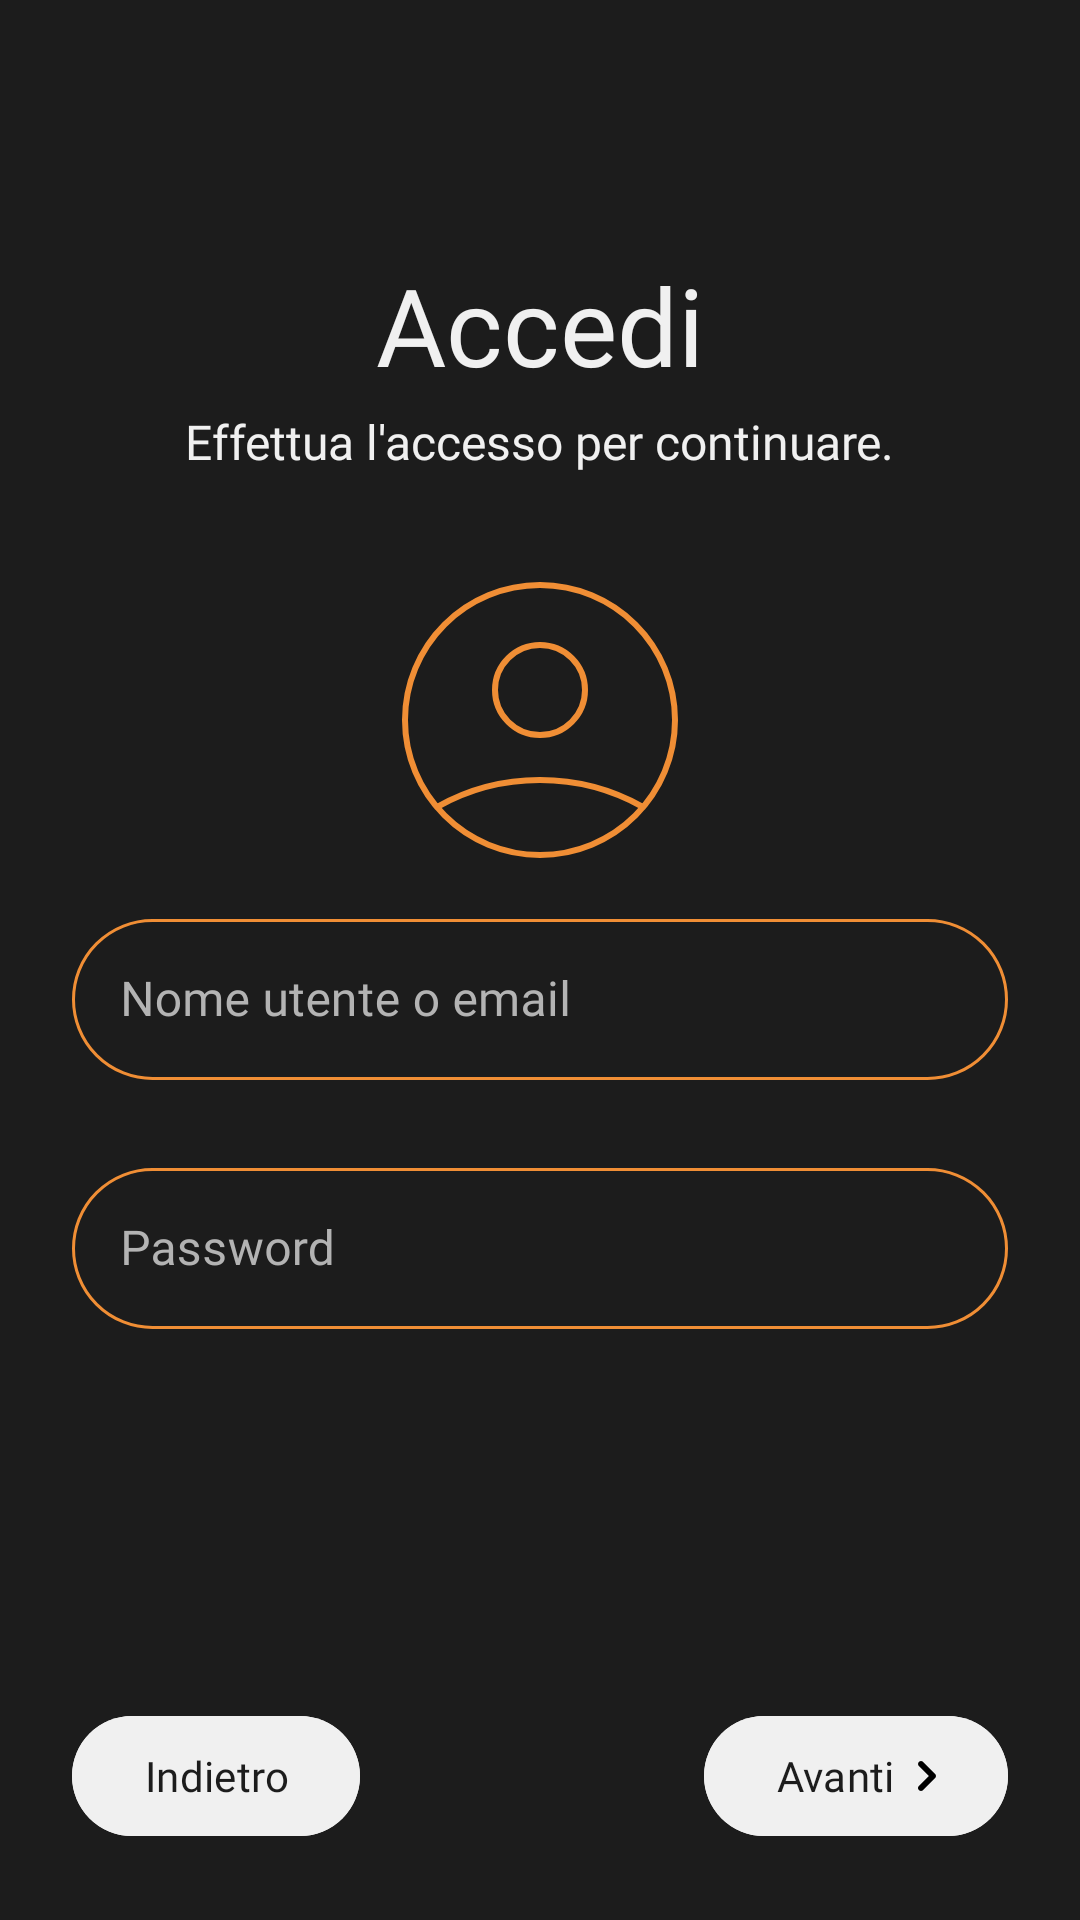

This screen was rendered from an Android layout file. Write that file and the resources it references.
<!-- AndroidManifest.xml: application theme Theme.Moviefinderrz -->
<!-- res/layout/login.xml -->
<?xml version="1.0" encoding="utf-8"?>
<androidx.constraintlayout.widget.ConstraintLayout xmlns:android="http://schemas.android.com/apk/res/android"
    xmlns:app="http://schemas.android.com/apk/res-auto"
    xmlns:tools="http://schemas.android.com/tools"
    android:id="@+id/main"
    android:layout_width="match_parent"
    android:layout_height="match_parent"
    android:background="@color/black"
    android:gravity="center"
    android:orientation="vertical"
    android:padding="24dp"
    tools:context=".Login">

    <TextView
        android:id="@+id/loginTitle"
        android:layout_width="wrap_content"
        android:layout_height="wrap_content"
        android:layout_marginTop="60dp"
        android:fontFamily="@font/rubik_bold"
        android:text="@string/login"
        android:textColor="@color/white"
        android:textSize="36sp"
        app:layout_constraintEnd_toEndOf="parent"
        app:layout_constraintStart_toStartOf="parent"
        app:layout_constraintTop_toTopOf="parent" />

    <TextView
        android:id="@+id/loginDescription"
        android:layout_width="wrap_content"
        android:layout_height="wrap_content"
        android:layout_marginTop="4dp"
        android:fontFamily="@font/rubik_regular"
        android:text="@string/loginDescription"
        android:textColor="@color/white"
        android:textSize="16sp"
        app:layout_constraintEnd_toEndOf="parent"
        app:layout_constraintStart_toStartOf="parent"
        app:layout_constraintTop_toBottomOf="@id/loginTitle" />

    <ImageView
        android:id="@+id/image"
        android:layout_width="wrap_content"
        android:layout_height="wrap_content"
        android:layout_marginTop="36dp"
        android:contentDescription="@string/profileImageDescription"
        android:src="@drawable/user"
        app:layout_constraintEnd_toEndOf="parent"
        app:layout_constraintStart_toStartOf="parent"
        app:layout_constraintTop_toBottomOf="@+id/loginDescription" />

    <LinearLayout
        android:id="@+id/linearLayout"
        android:layout_width="match_parent"
        android:layout_height="wrap_content"
        android:layout_marginTop="15dp"
        android:orientation="vertical"
        app:layout_constraintTop_toBottomOf="@id/image">

        <com.google.android.material.textfield.TextInputLayout
            style="@style/RoundedTextInputLayout"
            android:layout_width="match_parent"
            android:layout_height="wrap_content"
            android:layout_marginBottom="24dp">

            <com.google.android.material.textfield.TextInputEditText
                android:layout_width="match_parent"
                android:layout_height="wrap_content"
                android:fontFamily="@font/rubik_regular"
                android:hint="@string/usernameOrEmail"
                android:lines="1"
                android:paddingHorizontal="12dp"
                android:paddingVertical="16dp"
                android:textColor="@color/white"
                android:textColorHighlight="@color/orange" />
        </com.google.android.material.textfield.TextInputLayout>

        <com.google.android.material.textfield.TextInputLayout
            style="@style/RoundedTextInputLayout"
            android:layout_width="match_parent"
            android:layout_height="wrap_content"
            android:layout_marginBottom="24dp">

            <com.google.android.material.textfield.TextInputEditText
                android:layout_width="match_parent"
                android:layout_height="wrap_content"
                android:fontFamily="@font/rubik_regular"
                android:hint="@string/password"
                android:lines="1"
                android:paddingHorizontal="12dp"
                android:paddingVertical="16dp"
                android:textColor="@color/white"
                android:textColorHighlight="@color/orange" />
        </com.google.android.material.textfield.TextInputLayout>

    </LinearLayout>

    <com.google.android.material.button.MaterialButton
        android:id="@+id/buttonBack"
        android:layout_width="wrap_content"
        android:layout_height="wrap_content"
        android:backgroundTint="@color/white"
        android:fontFamily="@font/rubik_regular"
        android:text="@string/back"
        android:textColor="@color/black"
        app:layout_constraintBottom_toBottomOf="parent"
        app:layout_constraintStart_toStartOf="parent"
        tools:ignore="RtlHardcoded" />

    <com.google.android.material.button.MaterialButton
        android:id="@+id/buttonNext"
        android:layout_width="wrap_content"
        android:layout_height="wrap_content"
        android:backgroundTint="@color/white"
        android:drawableEnd="@drawable/arrow_right"
        android:fontFamily="@font/rubik_regular"
        android:text="@string/next"
        android:textColor="@color/black"
        app:layout_constraintBottom_toBottomOf="parent"
        app:layout_constraintEnd_toEndOf="parent" />

</androidx.constraintlayout.widget.ConstraintLayout>
<!-- resources referenced by this layout -->
<resources>
  <color name="black">#1C1C1C</color>
  <color name="orange">#f08e35</color>
  <color name="white">#F0F0F0</color>
  <!-- drawable arrow_right (drawable) -->
  <vector xmlns:android="http://schemas.android.com/apk/res/android"
      android:width="6dp"
      android:height="10dp"
      android:viewportWidth="6"
      android:viewportHeight="10">
    <path
        android:pathData="M0.293,9.707C0.106,9.519 0,9.265 0,9C0,8.735 0.106,8.481 0.293,8.293L3.586,5L0.293,1.707C0.111,1.518 0.01,1.266 0.012,1.004C0.015,0.741 0.12,0.491 0.305,0.305C0.491,0.12 0.741,0.015 1.004,0.012C1.266,0.01 1.518,0.111 1.707,0.293L5.707,4.293C5.894,4.481 6,4.735 6,5C6,5.265 5.894,5.519 5.707,5.707L1.707,9.707C1.52,9.894 1.265,10 1,10C0.735,10 0.481,9.894 0.293,9.707Z"
        android:fillColor="#000000"
        android:fillType="evenOdd"/>
  </vector>
  <!-- drawable user (drawable) -->
  <vector xmlns:android="http://schemas.android.com/apk/res/android"
      android:width="92dp"
      android:height="92dp"
      android:viewportWidth="92"
      android:viewportHeight="92">
    <path
        android:pathData="M11.605,75.02C22.097,69.09 33.948,65.982 46,66C58.5,66 70.235,69.275 80.395,75.02M61,36C61,39.978 59.42,43.794 56.607,46.607C53.794,49.42 49.978,51 46,51C42.022,51 38.206,49.42 35.393,46.607C32.58,43.794 31,39.978 31,36C31,32.022 32.58,28.206 35.393,25.393C38.206,22.58 42.022,21 46,21C49.978,21 53.794,22.58 56.607,25.393C59.42,28.206 61,32.022 61,36ZM91,46C91,51.91 89.836,57.761 87.575,63.221C85.313,68.68 81.998,73.641 77.82,77.82C73.641,81.998 68.68,85.313 63.221,87.575C57.761,89.836 51.91,91 46,91C40.09,91 34.239,89.836 28.779,87.575C23.32,85.313 18.359,81.998 14.18,77.82C10.002,73.641 6.687,68.68 4.425,63.221C2.164,57.761 1,51.91 1,46C1,34.065 5.741,22.619 14.18,14.18C22.619,5.741 34.065,1 46,1C57.935,1 69.381,5.741 77.82,14.18C86.259,22.619 91,34.065 91,46Z"
        android:strokeLineJoin="round"
        android:strokeWidth="2"
        android:fillColor="#00000000"
        android:strokeColor="#f08e35"
        android:strokeLineCap="round"/>
  </vector>
  <string name="back">Indietro</string>
  <string name="login">Accedi</string>
  <string name="loginDescription">Effettua l\'accesso per continuare.</string>
  <string name="next">Avanti</string>
  <string name="password">Password</string>
  <string name="profileImageDescription">Icona utente</string>
  <string name="usernameOrEmail">Nome utente o email</string>
  <style name="RoundedTextInputLayout" parent="Widget.MaterialComponents.TextInputLayout.OutlinedBox">
          <item name="shapeAppearanceOverlay">
              @style/ShapeAppearanceOverlay.MyApp.TextInputLayout.Rounded
          </item>
          <item name="boxBackgroundColor">@color/black</item>
          <item name="android:textColorHint">@color/grey</item>
          <item name="cursorColor">@color/orange</item>
          <item name="boxStrokeColor">@drawable/text_input_border</item>
      </style>
  <style name="Theme.Moviefinderrz" parent="Base.Theme.Moviefinderrz" />
  <style name="ShapeAppearanceOverlay.MyApp.TextInputLayout.Rounded" parent="">
          <item name="cornerFamily">rounded</item>
          <item name="cornerSize">40dp</item>
      </style>
  <color name="grey">#B3B3B3</color>
  <!-- drawable text_input_border (drawable) -->
  <selector xmlns:android="http://schemas.android.com/apk/res/android">
      <item android:color="@color/orange" android:state_focused="true" />
      <item android:color="@color/orange" android:state_hovered="true" />
      <item android:color="@color/orange" />
  </selector>
  <style name="Base.Theme.Moviefinderrz" parent="Theme.Material3.DayNight.NoActionBar">
          
          
          <item name="android:statusBarColor">@color/black</item>
          <item name="android:navigationBarColor">@color/black</item>
      </style>
</resources>
